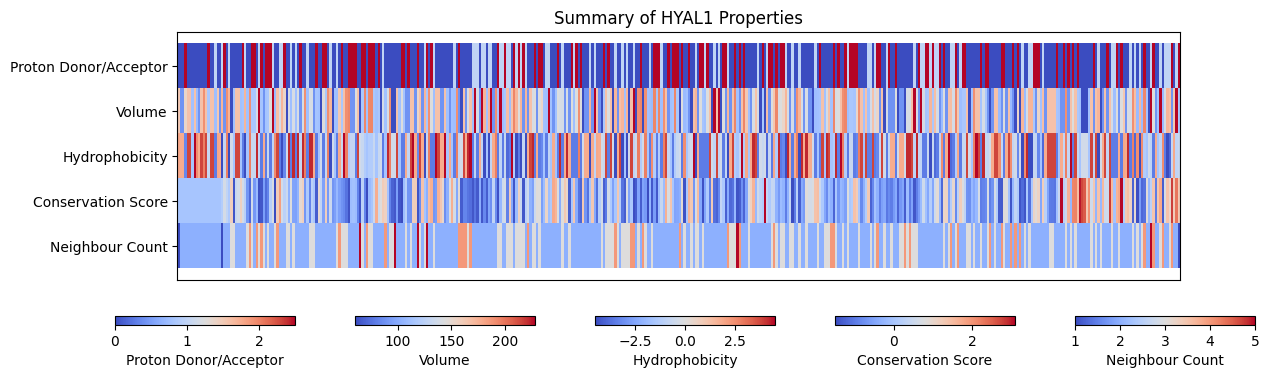

The file beside this chart, header and first rows:
residue_id, residue_name, conservation_score, neighbour_count, hydrophobicity, volume, proton_donor
1, MET, , 1, 1.9, 162.9, 0.0
2, ALA, , 2, 1.8, 88.6, 0.0
3, ALA, , 2, 1.8, 88.6, 0.0
4, HIS, , 2, -3.2, 153.2, 2.5
5, LEU, , 2, 3.8, 166.7, 0.0
6, LEU, , 2, 3.8, 166.7, 0.0
7, PRO, , 2, -1.6, 112.7, 0.0
8, ILE, , 2, 4.5, 166.7, 0.0
9, CYS, , 2, 2.5, 108.5, 0.0
10, ALA, , 2, 1.8, 88.6, 0.0
11, LEU, , 2, 3.8, 166.7, 0.0
12, PHE, , 2, 2.8, 189.9, 0.0
13, LEU, , 2, 3.8, 166.7, 0.0
14, THR, , 2, -0.7, 116.1, 2.5
15, LEU, , 2, 3.8, 166.7, 0.0
16, LEU, , 2, 3.8, 166.7, 0.0
17, ASP, , 2, -3.5, 111.1, 1.0
18, MET, , 2, 1.9, 162.9, 0.0
19, ALA, , 2, 1.8, 88.6, 0.0
20, GLN, 0.156, 1, -3.5, 143.8, 2.5
21, GLY, 0.634, 2, -0.4, 60.4, 0.0
22, PHE, 0.351, 2, 2.8, 189.9, 0.0
23, ARG, 0.067, 2, -4.5, 173.4, 1.0
24, GLY, 1.175, 3, -0.4, 60.4, 0.0
25, PRO, -1.399, 3, -1.6, 112.7, 0.0
26, LEU, 0.437, 2, 3.8, 166.7, 0.0
27, LEU, 0.607, 2, 3.8, 166.7, 0.0
28, PRO, 1.145, 2, -1.6, 112.7, 0.0
29, ASN, 0.598, 2, -3.5, 114.1, 2.5
30, ARG, 0.229, 2, -4.5, 173.4, 1.0
31, PRO, -0.712, 3, -1.6, 112.7, 0.0
32, PHE, -1.189, 4, 2.8, 189.9, 0.0
33, THR, 0.589, 3, -0.7, 116.1, 2.5
34, THR, -0.673, 2, -0.7, 116.1, 2.5
35, VAL, -0.189, 4, 4.2, 140.0, 0.0
36, TRP, -1.461, 3, -0.9, 227.8, 1.0
37, ASN, -1.384, 4, -3.5, 114.1, 2.5
38, ALA, -0.576, 3, 1.8, 88.6, 0.0
39, ASN, -1.16, 2, -3.5, 114.1, 2.5
40, THR, -0.894, 3, -0.7, 116.1, 2.5
41, GLN, 0.209, 2, -3.5, 143.8, 2.5
42, TRP, 0.7, 2, -0.9, 227.8, 1.0
43, CYS, -1.487, 3, 2.5, 108.5, 0.0
44, LEU, 1.225, 4, 3.8, 166.7, 0.0
45, GLU, 1.881, 2, -3.5, 138.4, 1.0
46, ARG, 0.598, 2, -4.5, 173.4, 1.0
47, HIS, 0.266, 2, -3.2, 153.2, 2.5
48, GLY, 0.521, 3, -0.4, 60.4, 0.0
49, VAL, -0.322, 3, 4.2, 140.0, 0.0
50, ASP, 0.796, 2, -3.5, 111.1, 1.0
51, VAL, -0.533, 3, 4.2, 140.0, 0.0
52, ASP, -0.535, 2, -3.5, 111.1, 1.0
53, VAL, -0.297, 2, 4.2, 140.0, 0.0
54, SER, 0.949, 2, -0.8, 89.0, 2.5
55, VAL, 1.168, 2, 4.2, 140.0, 0.0
56, PHE, -0.688, 2, 2.8, 189.9, 0.0
57, ASP, 0.08, 2, -3.5, 111.1, 1.0
58, VAL, -0.883, 3, 4.2, 140.0, 0.0
59, VAL, 0.285, 3, 4.2, 140.0, 0.0
60, ALA, 0.049, 3, 1.8, 88.6, 0.0
... 376 more rows
